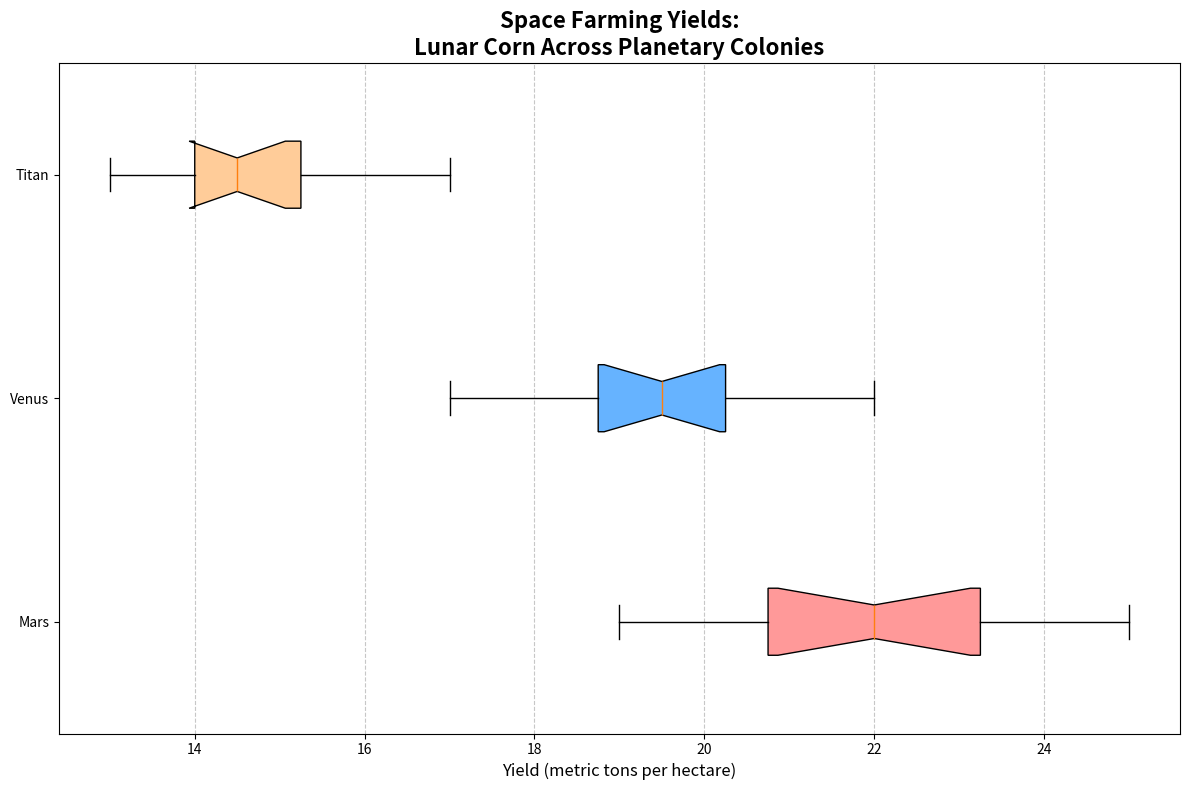

Python code for this plot:
import matplotlib.pyplot as plt
import numpy as np

# Define yields data for each planetary colony (in metric tons per hectare)
mars_yields = [20, 23, 21, 19, 25, 22, 24, 23, 20, 22, 21, 24]
venus_yields = [18, 19, 17, 20, 19, 21, 22, 20, 19, 21, 18, 20]
titan_yields = [15, 14, 16, 13, 14, 15, 17, 13, 14, 16, 15, 14]

# Combine yields into a list for plotting
all_yields = [mars_yields, venus_yields, titan_yields]
colony_names = ['Mars', 'Venus', 'Titan']

# Create the horizontal box plot
plt.figure(figsize=(12, 8))
box = plt.boxplot(all_yields, vert=False, patch_artist=True, labels=colony_names, notch=True, whis=1.5)

# Customizing the appearance of the boxes
colors = ['#FF9999', '#66B3FF', '#FFCC99']
for patch, color in zip(box['boxes'], colors):
    patch.set_facecolor(color)

# Additional plot styling
plt.title("Space Farming Yields:\nLunar Corn Across Planetary Colonies", fontsize=16, fontweight='bold')
plt.xlabel("Yield (metric tons per hectare)", fontsize=12)
plt.grid(axis='x', linestyle='--', alpha=0.7)

# Show plot with tight layout
plt.tight_layout()
plt.show()
